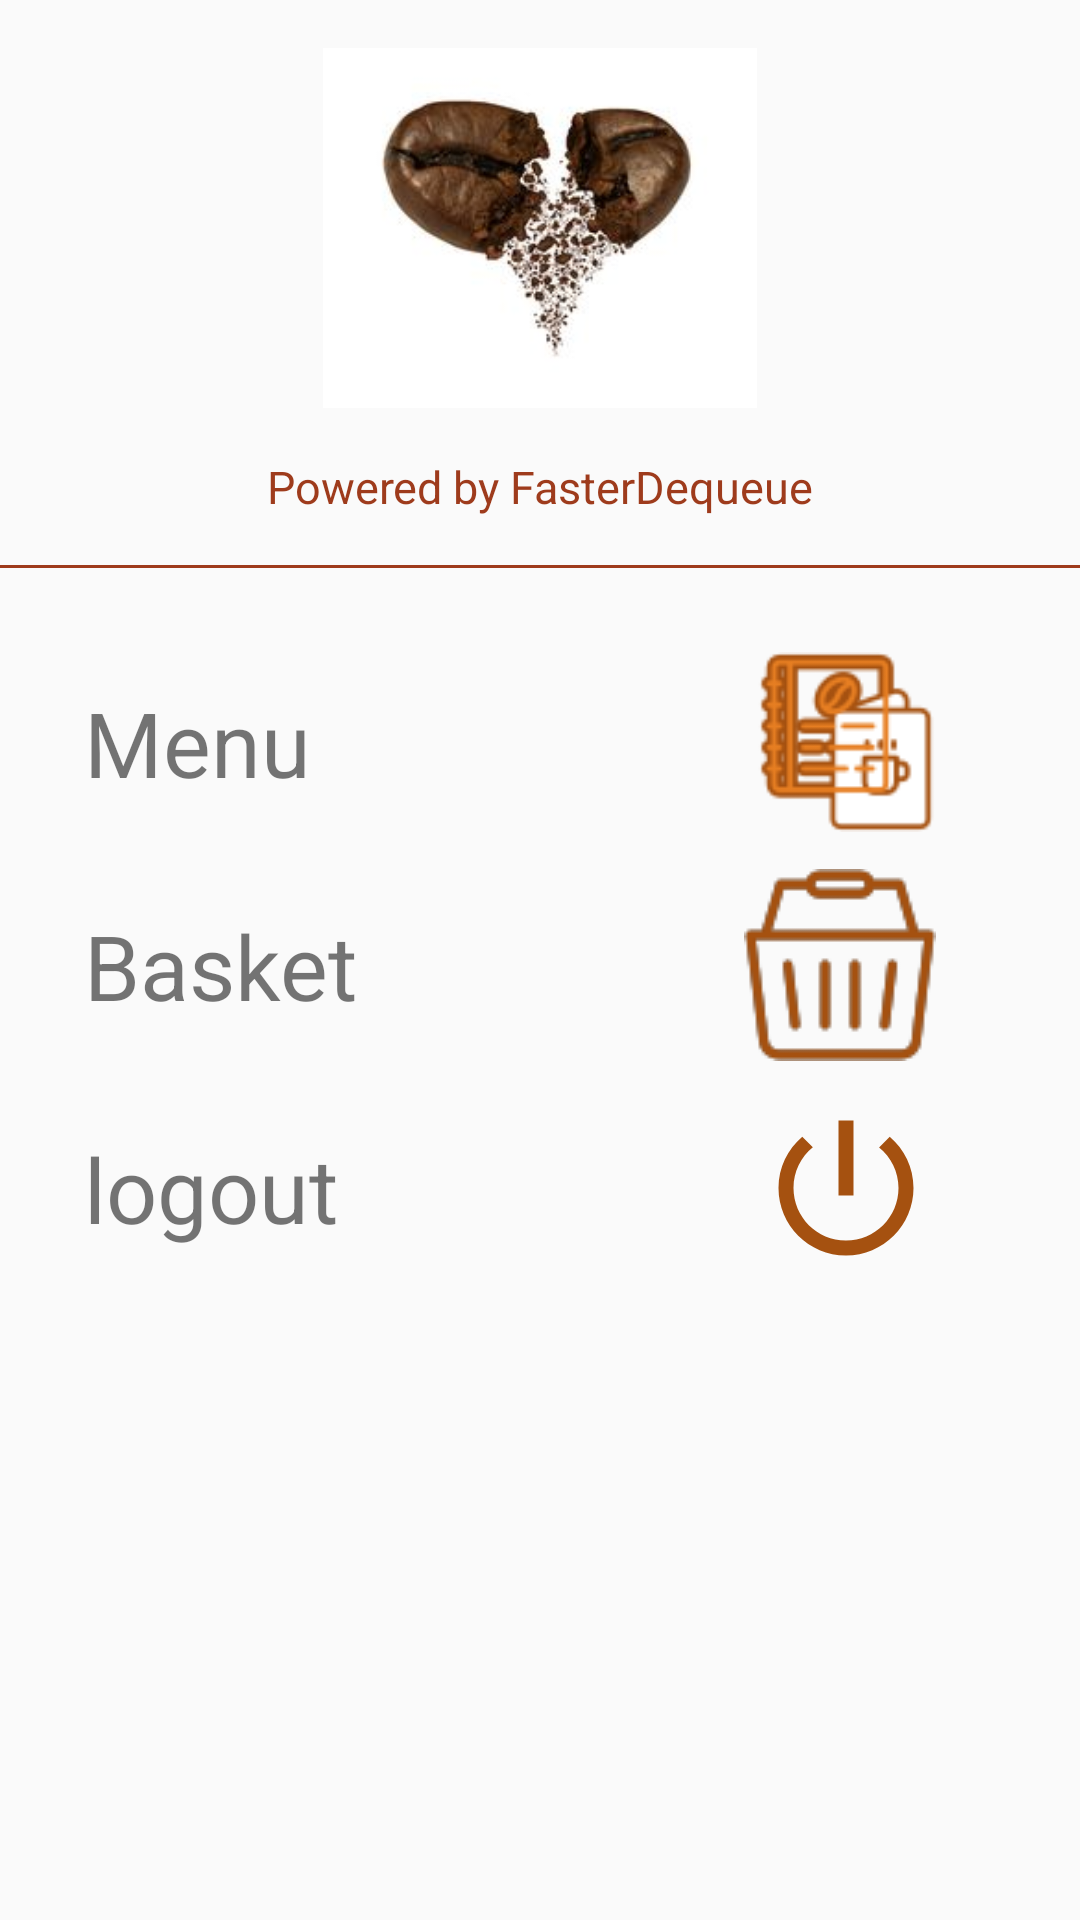

Reconstruct the res/layout file that produces this screen, plus the resources it refers to.
<!-- AndroidManifest.xml: application theme Theme.Crush_Coffee -->
<!-- res/layout/main_nav_drawer.xml -->
<?xml version="1.0" encoding="utf-8"?>

<LinearLayout
    xmlns:android="http://schemas.android.com/apk/res/android"
    android:layout_width="match_parent"
    android:layout_height="match_parent"
    android:orientation="vertical">
    <ImageView
        android:layout_width="match_parent"
        android:layout_height="120dp"
        android:layout_margin="16dp"
        android:onClick="clickLogo"
        android:src="@drawable/coffeebean"/>
    <TextView
        android:layout_width="match_parent"
        android:layout_height="wrap_content"
        android:text="Powered by FasterDequeue"
        android:textSize="15sp"
        android:textAlignment="center"
        android:textColor="#9E3B1C"/>
    <View
        android:layout_width="match_parent"
        android:layout_height="1dp"
        android:layout_marginTop="16dp"
        android:layout_marginBottom="16dp"
        android:background="#9E3B1C"/>
    <LinearLayout
        android:layout_width="match_parent"
        android:layout_height="wrap_content"
        android:orientation="horizontal"
        android:gravity="center_vertical"
        android:onClick="goToMenuActivity"
        android:layout_marginTop="10dp"
        >

        <TextView
            android:layout_width="0dp"
            android:layout_height="wrap_content"
            android:layout_weight="1"
            android:text="Menu"
            android:padding="12dp"
            android:textSize="30dp"
            android:layout_marginStart="16dp"/>
        <ImageView
            android:layout_width="60dp"
            android:layout_height="60dp"
            android:layout_marginEnd="48dp"
            android:src="@drawable/menu_image"/>


    </LinearLayout>
    <LinearLayout
        android:layout_width="match_parent"
        android:layout_height="wrap_content"
        android:orientation="horizontal"
        android:gravity="center_vertical"
        android:onClick="goToBasket"
        android:layout_marginTop="10dp"
        >
        <TextView
            android:layout_width="0dp"
            android:layout_height="wrap_content"
            android:layout_weight="1"
            android:text="Basket"
            android:textSize="30dp"
            android:padding="12dp"
            android:layout_marginStart="16dp"/>
        <ImageView
            android:layout_width="wrap_content"
            android:layout_height="wrap_content"
            android:layout_marginEnd="48dp"
            android:src="@drawable/basket"/>
    </LinearLayout>

    <LinearLayout
        android:layout_width="match_parent"
        android:layout_height="wrap_content"
        android:orientation="horizontal"
        android:gravity="center_vertical"
        android:onClick="clickLogout"
        android:layout_marginTop="10dp"
        >

        <TextView
            android:layout_width="0dp"
            android:layout_height="wrap_content"
            android:layout_weight="1"
            android:text="logout"
            android:padding="12dp"
            android:textSize="30dp"
            android:layout_marginStart="16dp"/>

        <ImageView
            android:layout_width="60dp"
            android:layout_height="60dp"
            android:layout_marginEnd="48dp"
            android:src="@drawable/ic_logout" />

    </LinearLayout>

</LinearLayout>
<!-- resources referenced by this layout -->
<resources>
  <!-- drawable basket: png bitmap (drawable, 3103 bytes) -->
  <!-- drawable coffeebean: jpg bitmap (drawable, 6518 bytes) -->
  <!-- drawable ic_logout (drawable) -->
  <vector android:height="32dp" android:tint="#A55110"
      android:viewportHeight="24" android:viewportWidth="24"
      android:width="32dp" xmlns:android="http://schemas.android.com/apk/res/android">
      <path android:fillColor="@android:color/white" android:pathData="M13,3h-2v10h2L13,3zM17.83,5.17l-1.42,1.42C17.99,7.86 19,9.81 19,12c0,3.87 -3.13,7 -7,7s-7,-3.13 -7,-7c0,-2.19 1.01,-4.14 2.58,-5.42L6.17,5.17C4.23,6.82 3,9.26 3,12c0,4.97 4.03,9 9,9s9,-4.03 9,-9c0,-2.74 -1.23,-5.18 -3.17,-6.83z"/>
  </vector>
  <!-- drawable menu_image: png bitmap (drawable, 4009 bytes) -->
  <style name="Theme.Crush_Coffee" parent="Theme.AppCompat.Light.NoActionBar">
          
          <item name="colorPrimary">@color/purple_500</item>
          <item name="colorPrimaryVariant">@color/purple_700</item>
          <item name="colorOnPrimary">@color/white</item>
          
          <item name="colorSecondary">@color/teal_200</item>
          <item name="colorSecondaryVariant">@color/teal_700</item>
          <item name="colorOnSecondary">@color/black</item>
          
          <item name="android:statusBarColor" tools:targetApi="l">@color/black</item>
          
      </style>
  <color name="purple_500">#FF6200EE</color>
  <color name="purple_700">#FF3700B3</color>
  <color name="white">#FFFFFFFF</color>
  <color name="teal_200">#FF03DAC5</color>
  <color name="teal_700">#FF018786</color>
  <color name="black">#FF000000</color>
</resources>
